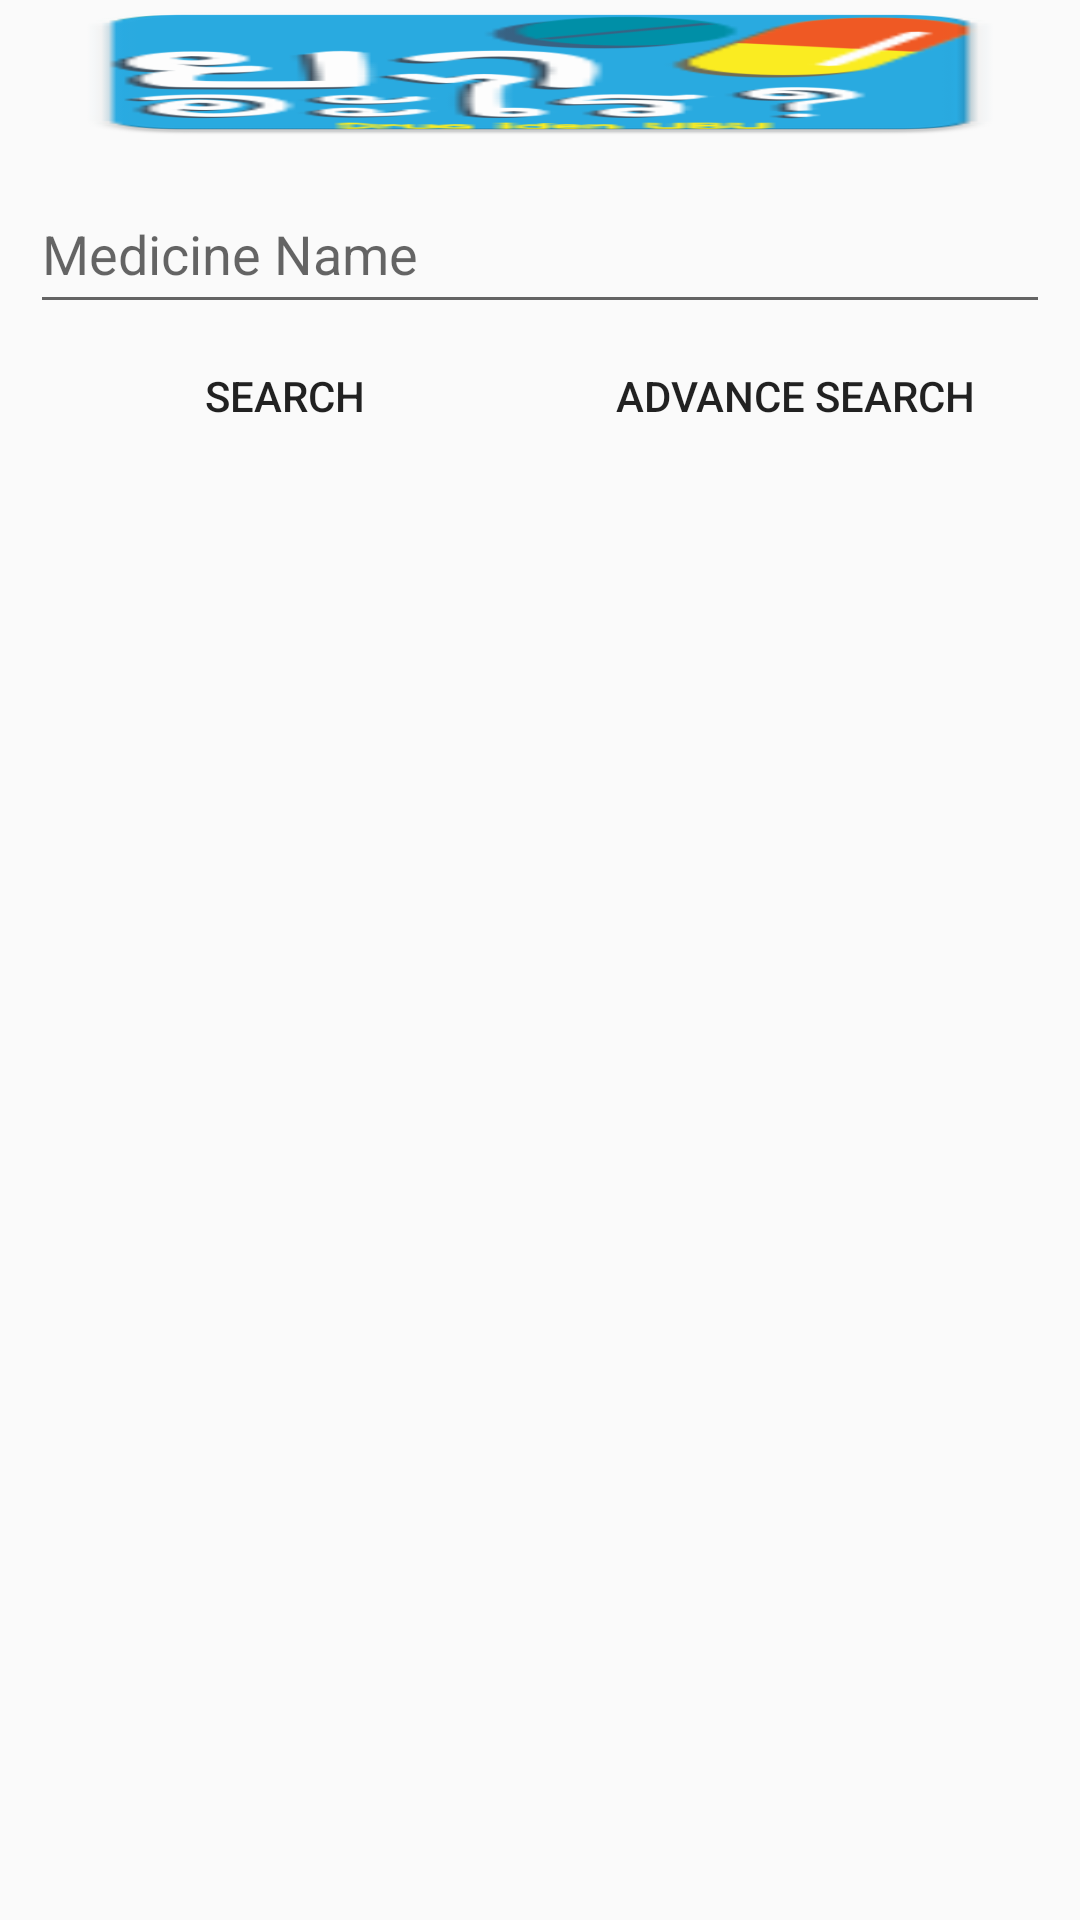

Here is an Android app screen rendered from its layout file. Give the layout XML and the strings, colors and styles it references.
<!-- AndroidManifest.xml: application theme AppTheme -->
<!-- res/layout/fragment_main.xml -->
<?xml version="1.0" encoding="utf-8"?>
<LinearLayout xmlns:android="http://schemas.android.com/apk/res/android"
    android:layout_width="match_parent"
    android:layout_height="match_parent">

    <LinearLayout
        android:layout_width="match_parent"
        android:layout_height="match_parent"
        android:layout_weight="1"
        android:orientation="vertical">

        <ImageView
            android:id="@+id/imageView_app_logo"
            android:layout_width="match_parent"
            android:layout_height="wrap_content"
            android:scaleType="fitXY"
            android:src="@mipmap/ic_launcher" />

        <LinearLayout
            android:layout_margin="10dp"
            android:layout_width="match_parent"
            android:layout_height="wrap_content"
            android:layout_weight="1"
            android:orientation="vertical">

            <EditText
                android:id="@+id/editText_search"
                android:layout_width="match_parent"
                android:layout_height="50dp"
                android:hint="Medicine Name" />

            <LinearLayout
                android:layout_width="match_parent"
                android:layout_height="wrap_content"
                android:orientation="horizontal">

                <Button
                    android:padding="10dp"
                    android:id="@+id/btn_quick_search"
                    android:layout_width="match_parent"
                    android:layout_height="match_parent"
                    android:layout_weight="1"
                    android:background="?attr/selectableItemBackground"
                    android:gravity="center"
                    android:text="Search" />

                <Button
                    android:padding="10dp"
                    android:id="@+id/btn_advance_search"
                    android:layout_width="match_parent"
                    android:layout_height="match_parent"
                    android:layout_weight="1"
                    android:background="?attr/selectableItemBackground"
                    android:gravity="center"
                    android:text="Advance Search" />
            </LinearLayout>
        </LinearLayout>

    </LinearLayout>

</LinearLayout>
<!-- resources referenced by this layout -->
<resources>
  <!-- mipmap ic_launcher: png bitmap (mipmap-hdpi, 5490 bytes) -->
  <style name="AppTheme" parent="Theme.AppCompat.Light.NoActionBar">
          
          <item name="colorPrimary">@color/colorPrimary</item>
          <item name="colorPrimaryDark">@color/colorPrimaryDark</item>
          <item name="colorAccent">@color/colorAccent</item>
      </style>
  <color name="colorPrimary">#2A93D5</color>
  <color name="colorPrimaryDark">#135589</color>
  <color name="colorAccent">#2A93D5</color>
</resources>
